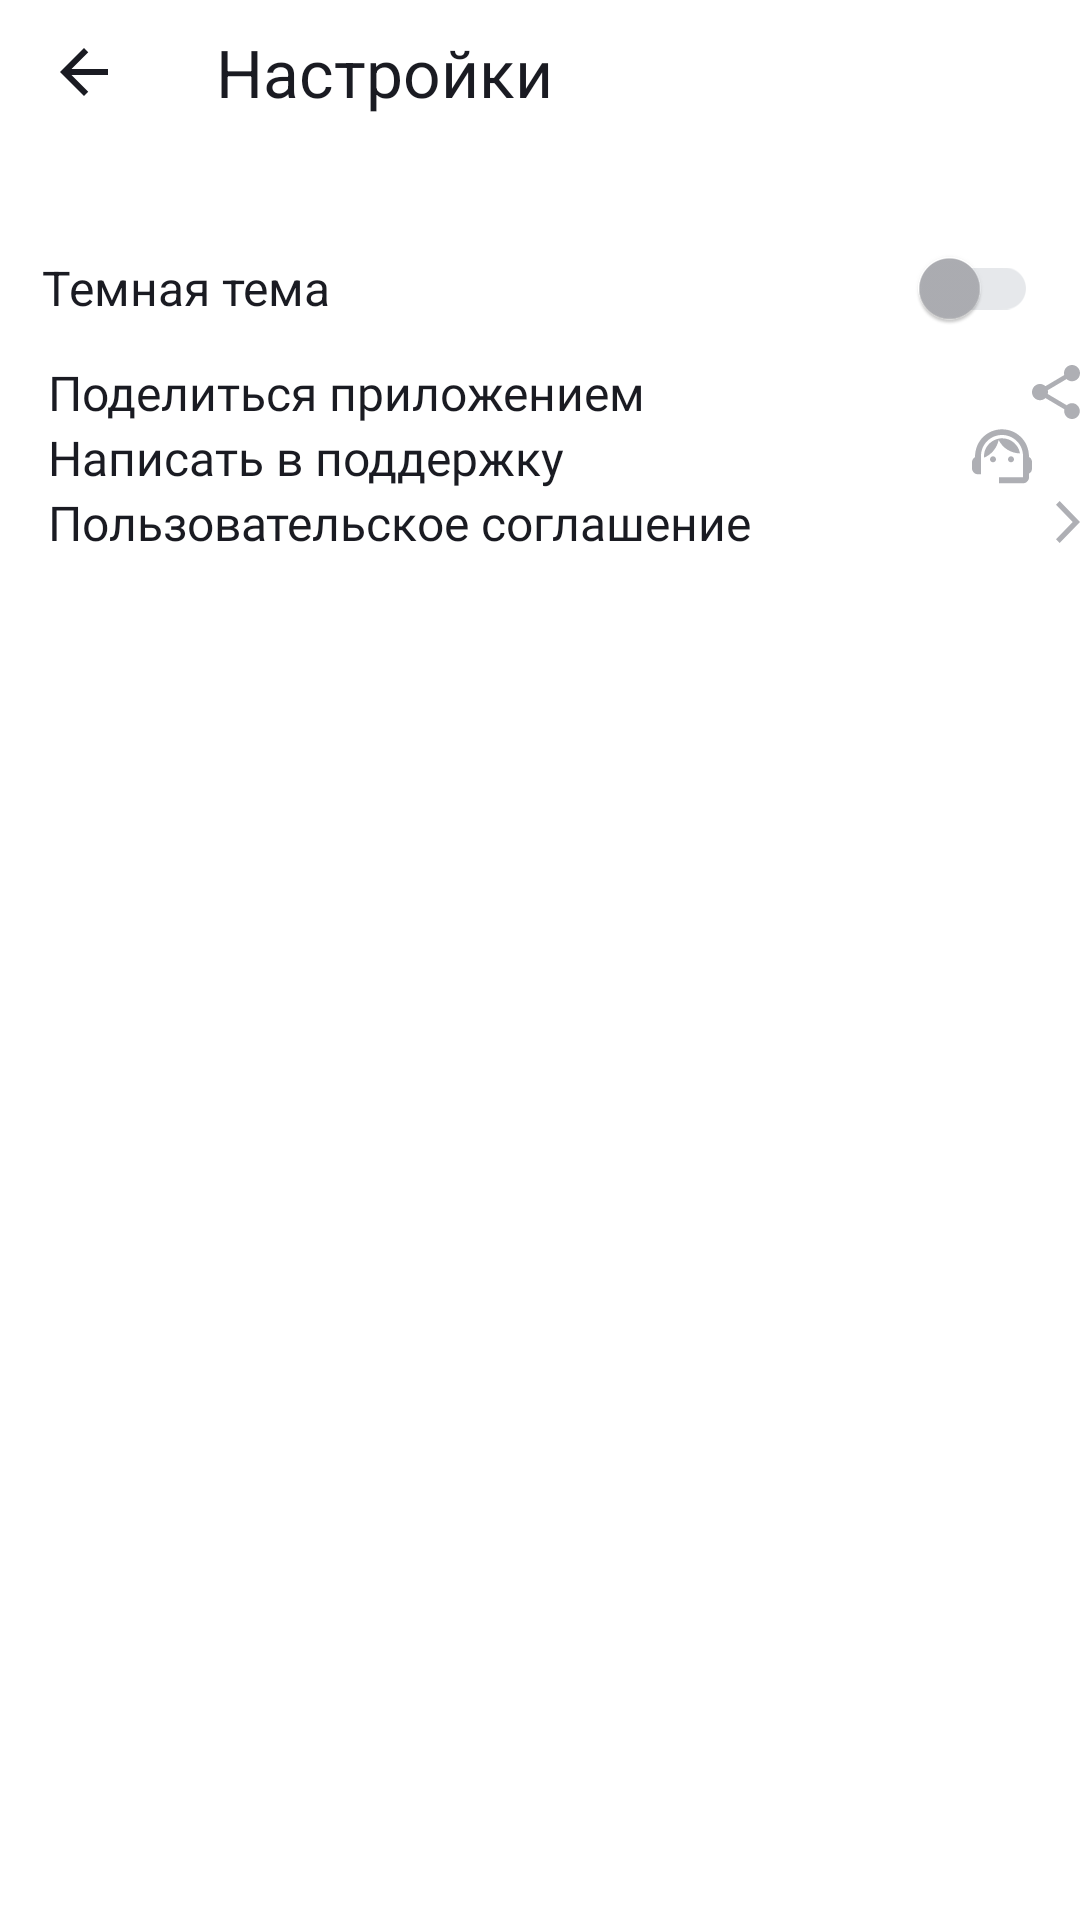

The Android layout XML behind this screen, and the referenced resources:
<!-- AndroidManifest.xml: activity theme Theme.PlaylistMaker -->
<!-- res/layout/activity_settings.xml -->
<?xml version="1.0" encoding="utf-8"?>
<LinearLayout xmlns:android="http://schemas.android.com/apk/res/android"
    xmlns:app="http://schemas.android.com/apk/res-auto"
    android:id="@+id/activity_settings"
    android:layout_width="match_parent"
    android:layout_height="match_parent"
    android:theme="@style/Theme.PlaylistMaker"
    android:orientation="vertical">

    <Toolbar
        android:id="@+id/settingsToolbar"
        style="@style/ToolbarStyle"
        android:layout_width="match_parent"
        android:layout_height="48dp"
        android:contentInsetRight="0dp"
        android:navigationIcon="@drawable/ic_arrow_back"
        android:onClick="onClick"
        android:textSize="@dimen/text_size"
        android:title="@string/settings"
        android:titleMarginStart="0dp"
        android:titleTextAppearance="@style/TextAppearance.AppCompat.Large"
        android:textFontWeight="500"
        app:contentInsetLeft="0dp"
        app:contentInsetStart="0dp"
        app:contentInsetStartWithNavigation="0dp"
         />

    <com.google.android.material.switchmaterial.SwitchMaterial
        android:id="@+id/darkThemeSwitch"
        style="@style/SwitchThemeStyle"
        android:layout_width="match_parent"
        android:layout_height="wrap_content"
        android:gravity="center_vertical"
        android:layout_marginTop="24dp"
        android:paddingHorizontal="@dimen/common_padding"
        android:paddingVertical="@dimen/vertical_menu_padding"
        android:paddingStart="14dp"
        android:paddingEnd="14dp"
        android:text="@string/dark_theme"
        android:textSize="16sp"
        app:switchMinWidth="35dp"
        app:thumbTint="@color/switch_thumb_selector"
        app:trackTint="@color/switch_track_selector" />


    <com.google.android.material.textview.MaterialTextView
        android:id="@+id/shareView"
        style="@style/MaterialTextViewStyle"
        android:drawableEnd="@drawable/ic_share"
        android:paddingStart="@dimen/common_padding"
        android:text="@string/share" />

    <com.google.android.material.textview.MaterialTextView
        android:id="@+id/supportView"
        style="@style/MaterialTextViewStyle"
        android:drawableEnd="@drawable/ic_support"
        android:paddingHorizontal="@dimen/common_padding"
        android:text="@string/support" />

    <com.google.android.material.textview.MaterialTextView
        android:id="@+id/userAgreementView"
        style="@style/MaterialTextViewStyle"
        android:drawableEnd="@drawable/ic_user_agreement"
        android:paddingStart="@dimen/common_padding"
        android:text="@string/user_agreement" />

</LinearLayout>
<!-- resources referenced by this layout -->
<resources>
  <dimen name="common_padding">16dp</dimen>
  <dimen name="text_size">22sp</dimen>
  <!-- drawable ic_arrow_back (drawable) -->
  <vector xmlns:android="http://schemas.android.com/apk/res/android"
      android:width="16dp"
      android:height="16dp"
      android:viewportWidth="16"
      android:viewportHeight="16">
    <path
        android:pathData="M16,7H3.83L9.42,1.41L8,0L0,8L8,16L9.41,14.59L3.83,9H16V7Z"
        style="@style/DrawableArrowBackStyle"/>
  </vector>
  <!-- drawable ic_share (drawable) -->
  <vector xmlns:android="http://schemas.android.com/apk/res/android"
      android:width="16dp"
      android:height="18dp"
      android:viewportWidth="16"
      android:viewportHeight="18">
    <path
        android:pathData="M13.333,12.723C12.658,12.723 12.053,12.994 11.591,13.419L5.253,9.669C5.298,9.461 5.333,9.253 5.333,9.036C5.333,8.819 5.298,8.611 5.253,8.404L11.52,4.69C12,5.142 12.631,5.422 13.333,5.422C14.809,5.422 16,4.211 16,2.711C16,1.211 14.809,0 13.333,0C11.858,0 10.667,1.211 10.667,2.711C10.667,2.928 10.702,3.136 10.747,3.343L4.48,7.057C4,6.605 3.369,6.325 2.667,6.325C1.191,6.325 0,7.536 0,9.036C0,10.536 1.191,11.747 2.667,11.747C3.369,11.747 4,11.467 4.48,11.015L10.809,14.774C10.764,14.964 10.738,15.163 10.738,15.361C10.738,16.816 11.902,18 13.333,18C14.764,18 15.929,16.816 15.929,15.361C15.929,13.907 14.764,12.723 13.333,12.723Z"
        style="@style/DrawableViewStyle"/>
  </vector>
  <!-- drawable ic_user_agreement (drawable) -->
  <vector xmlns:android="http://schemas.android.com/apk/res/android"
      android:width="8dp"
      android:height="14dp"
      android:viewportWidth="8"
      android:viewportHeight="14">
    <path
        android:pathData="M0,12.748L1.213,14L8,7L1.213,0L0,1.252L5.573,7L0,12.748Z"
        style="@style/DrawableViewStyle"/>
  </vector>
  <string name="dark_theme">Темная тема</string>
  <string name="settings">Настройки</string>
  <string name="share">Поделиться приложением</string>
  <string name="support">Написать в поддержку</string>
  <string name="user_agreement">Пользовательское соглашение</string>
  <style name="MaterialTextViewStyle">
          <item name="android:layout_width">match_parent</item>
          <item name="android:layout_height">wrap_content</item>
          <item name="android:paddingEnd">@dimen/vertical_menu_padding</item>
          <item name="android:paddingVertical">@dimen/vertical_menu_padding</item>
          <item name="android:textColor">?attr/colorOnPrimary</item>
          <item name="android:textSize">16sp</item>
          <item name="android:fontFamily">@font/ys_display_regular</item>
          <item name="android:fillColor">@color/blue</item>
      </style>
  <style name="SwitchThemeStyle">
          <item name="android:textColor">@color/black</item>
      </style>
  <style name="Theme.PlaylistMaker" parent="Theme.MaterialComponents.DayNight.NoActionBar">
          
          <item name="colorPrimary">@color/white</item>
          <item name="colorPrimaryVariant">@color/white</item>
          <item name="colorOnPrimary">@color/black</item>
          
          <item name="colorSecondary">@color/black</item>
          <item name="colorSecondaryVariant">@color/black</item>
          <item name="colorOnSecondary">@color/white</item>
          
          <item name="android:statusBarColor">?attr/colorPrimaryVariant</item>
          
      </style>
  <style name="ToolbarStyle">
          <item name="android:titleTextColor">?attr/colorOnPrimary</item>
          <item name="android:fontFamily">@font/ys_display_medium</item>
      </style>
  <color name="blue">#3772E7</color>
  <color name="black">#1A1B22</color>
  <color name="white">#FFFFFFFF</color>
</resources>
